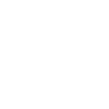
t = 0.00 s
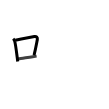
t = 2.75 s
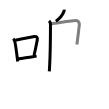
t = 5.50 s
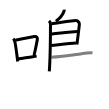
t = 8.50 s
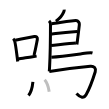
t = 11.25 s
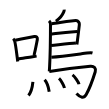
t = 14.00 s

The animated SVG that drew these frames (rendered in a browser with its animation timeline set to each time). Animation: 14 SMIL elements (animate=14); one cycle of 14.00 s.

<svg width="109px" height="109px" viewBox="0 0 px 109px" xmlns="http://www.w3.org/2000/svg" xmlns:xlink="http://www.w3.org/1999/xlink" xml:space="preserve" version="1.1"  baseProfile="full">
<path d="M13.17,38.73c0.93,0.93,1.5,1.9,1.62,2.77c0.92,3.74,1.68,10.13,2.44,16.01c0.18,1.37,0.34,2.72,0.48,4" style="fill:none;stroke:black;stroke-width:3;opacity:0">
  <animate attributeType="CSS" attributeName="opacity" from="0" to="1" begin="0s" dur="1s" repeatCount="Indefinite" fill="freeze" />
</path>
<path d="M15.29,40.19c6.83-1.31,15.8-3.06,19.14-3.7c1.94-0.37,3.32,1.01,2.9,3.16c-0.89,4.51-1.58,8.97-3.28,15.48" style="fill:none;stroke:black;stroke-width:3;opacity:0">
  <animate attributeType="CSS" attributeName="opacity" from="0" to="1" begin="1s" dur="1s" repeatCount="Indefinite" fill="freeze" />
</path>
<path d="M17.86,58.94c3.8-0.48,9.58-1.5,14.88-2.26c1.29-0.19,2.59-0.37,3.87-0.55" style="fill:none;stroke:black;stroke-width:3;opacity:0">
  <animate attributeType="CSS" attributeName="opacity" from="0" to="1" begin="2s" dur="1s" repeatCount="Indefinite" fill="freeze" />
</path>
<path d="M64.2,9.62c0.08,0.79-0.07,1.54-0.43,2.25c-1.1,2.6-4.06,6.73-7.91,9.27" style="fill:none;stroke:black;stroke-width:3;opacity:0">
  <animate attributeType="CSS" attributeName="opacity" from="0" to="1" begin="3s" dur="1s" repeatCount="Indefinite" fill="freeze" />
</path>
<path d="M49.06,20.86c0.85,0.85,1.42,1.76,1.42,3.23c0,6.34-0.18,29.3-0.87,42.42c-0.1,1.81-0.2,3.45-0.32,4.86" style="fill:none;stroke:black;stroke-width:3;opacity:0">
  <animate attributeType="CSS" attributeName="opacity" from="0" to="1" begin="4s" dur="1s" repeatCount="Indefinite" fill="freeze" />
</path>
<path d="M51.81,23.72c6.73-0.87,22.73-3.18,24.02-3.1c2.51,0.16,3.73,2.15,3.51,4.01c-0.12,0.99-0.84,7.61-1.91,15.86c-0.17,1.32-0.35,2.68-0.54,4.06" style="fill:none;stroke:black;stroke-width:3;opacity:0">
  <animate attributeType="CSS" attributeName="opacity" from="0" to="1" begin="5s" dur="1s" repeatCount="Indefinite" fill="freeze" />
</path>
<path d="M51.22,34c4.03-0.37,23.87-2.75,26.28-2.6" style="fill:none;stroke:black;stroke-width:3;opacity:0">
  <animate attributeType="CSS" attributeName="opacity" from="0" to="1" begin="6s" dur="1s" repeatCount="Indefinite" fill="freeze" />
</path>
<path d="M51.12,45.51c6.25-0.63,18.88-2.01,24.74-2.5" style="fill:none;stroke:black;stroke-width:3;opacity:0">
  <animate attributeType="CSS" attributeName="opacity" from="0" to="1" begin="7s" dur="1s" repeatCount="Indefinite" fill="freeze" />
</path>
<path d="M51.36,57.22c10.98-0.84,30.89-3.61,35.6-4.14c1.65-0.18,4.68-0.35,5.52-0.1" style="fill:none;stroke:black;stroke-width:3;opacity:0">
  <animate attributeType="CSS" attributeName="opacity" from="0" to="1" begin="8s" dur="1s" repeatCount="Indefinite" fill="freeze" />
</path>
<path d="M49.3,71.59c11.95-2.09,35.4-4.92,41.04-5.41c3.67-0.32,6,1.99,4.9,5.55c-2.62,8.51-5.62,16.76-9.01,22.7C83.92,98.52,80.5,98,76.5,93.5" style="fill:none;stroke:black;stroke-width:3;opacity:0">
  <animate attributeType="CSS" attributeName="opacity" from="0" to="1" begin="9s" dur="1s" repeatCount="Indefinite" fill="freeze" />
</path>
<path d="M32.9,81.88c-0.52,5.37-2.07,10.78-4.38,13.57" style="fill:none;stroke:black;stroke-width:3;opacity:0">
  <animate attributeType="CSS" attributeName="opacity" from="0" to="1" begin="10s" dur="1s" repeatCount="Indefinite" fill="freeze" />
</path>
<path d="M44.62,79.75c2.08,2.35,4.06,8.54,4.58,12" style="fill:none;stroke:black;stroke-width:3;opacity:0">
  <animate attributeType="CSS" attributeName="opacity" from="0" to="1" begin="11s" dur="1s" repeatCount="Indefinite" fill="freeze" />
</path>
<path d="M59,78.38c1.94,1.75,5.01,7.04,5.5,9.62" style="fill:none;stroke:black;stroke-width:3;opacity:0">
  <animate attributeType="CSS" attributeName="opacity" from="0" to="1" begin="12s" dur="1s" repeatCount="Indefinite" fill="freeze" />
</path>
<path d="M72.5,74.88c2.29,1.72,5.92,6.86,6.5,9.38" style="fill:none;stroke:black;stroke-width:3;opacity:0">
  <animate attributeType="CSS" attributeName="opacity" from="0" to="1" begin="13s" dur="1s" repeatCount="Indefinite" fill="freeze" />
</path>
</svg>
